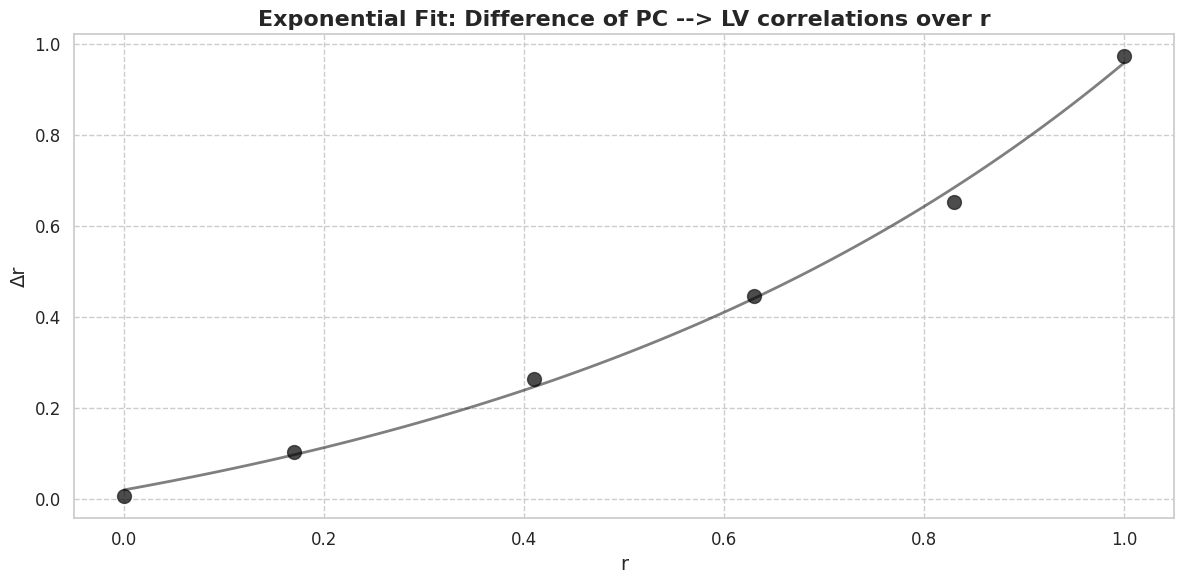

Recreate this plot in Python.
import numpy as np
import matplotlib.pyplot as plt
import seaborn as sns
from scipy.optimize import curve_fit

# Data
r = np.array([0, 0.17, 0.41, 0.63, 0.83, 1])
dr = np.array([0.005, 0.103, 0.264, 0.446, 0.653, 0.973])

# Define the exponential function
def exponential_func(x, a, b, c):
    return a * np.exp(b * x) + c

# Fit the exponential function to the data
popt, pcov = curve_fit(exponential_func, r, dr, p0=(1, 1, 0))

# Extract fitted parameters
a, b, c = popt

# Generate fitted curve
r_fitted = np.linspace(min(r), max(r), 100)
dr_fitted = exponential_func(r_fitted, a, b, c)

# Set Seaborn theme
sns.set_theme(style="whitegrid", palette="pastel")

# Define colors for each pair (6 color pairs)
colors = ["purple", "blue", "green", "orange", "red", "brown"]
corrs = ['0.0', '0.17', '0.41', '0.63', '0.83', '1.0']

# Create figure
plt.figure(figsize=(12, 6))

# Scatter plot for data points
for i in range(6):
    plt.scatter(r[i], dr[i],
                alpha=0.7,
                edgecolor='k', s=100, c='black')

# Plot the fitted exponential curve
plt.plot(r_fitted, dr_fitted,
         color="black", linewidth=2, alpha=0.5)

# Adjust labels and title
plt.xlabel("r", fontsize=14)
plt.ylabel("Δr", fontsize=14)
plt.title("Exponential Fit: Difference of PC --> LV correlations over r",
          fontsize=16, fontweight='bold')


# Improve grid visibility
plt.grid(True, linestyle='--')
plt.xticks(fontsize=12)
plt.yticks(fontsize=12)

# Show the plot
plt.tight_layout()
plt.show()
